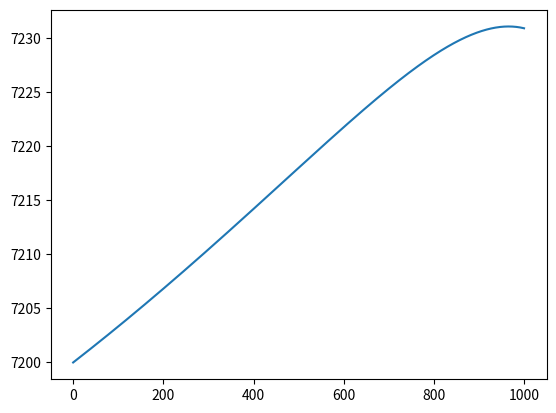

This figure's Python source:
import numpy as np
import math
import matplotlib.pyplot as plt


class CAV:
    """
    CAV的飞行参数与气动模型
    """

    def __init__(self, low=True):
        # 飞行器总体参数,一般来说不用变
        self.m0 = 907  # kg
        self.S = 0.35  # m2
        self.R0 = 6378  # Km
        self.g0 = 9.8  # m/s^2
        self.Rd = 0.1
        self.C1 = 11030
        self.Vc = (self.g0 * self.R0 * 1000) ** 0.5
        self.Tc = (self.R0 * 1000 / self.g0) ** 0.5
        self.beta = 7200
        self.rho0 = 1.225
        self.low = low

        # 约束条件
        self.hf = 20
        self.vf = 1800
        self.Q_dot_max_allow = 1200  # Kw/m2
        self.n_max_allow = 4  # g0
        self.q_max_allow = 200  # Kpa

    def get_x_dot(self, x, alpha, tht, p=0):
        # 对当前状态求导，得到状态导数
        # 输入当前状态、攻角(度)、倾侧角(度)、推力（沿机体坐标系x），输出状态导数
        # 状态提取[半径m，维度，经度，速度m/s，弹道倾角(弧度)，弹道偏角(弧度)]
        r, gamma, phi, v, theta, chi, range = x

        # 环境模型
        h = r - self.R0 * 1000  # 高度
        g = self.h2g(h)
        rho = self.h2rho(h)  # 密度

        # 气动力参数
        cl, cd = self.alphama2clcd(alpha, v / 340)  # 升力阻力系数
        q = 0.5 * rho * v ** 2  # 动压
        d = q * cl * self.S  # 阻力
        l = q * cd * self.S  # 升力
        ny = math.sqrt((p * math.sin(alpha / 57.3) + l) ** 2 +
                       (p * math.cos(alpha / 57.3) - d) ** 2) / (self.m0 * self.g0)  # 过载

        # 运动方程
        r_dot = v * math.sin(theta)
        gama_dot = v * math.cos(theta) * math.sin(chi) / r / math.cos(phi)  # y射程
        phi_dot = v * math.cos(theta) * math.cos(chi) / r  # x射程
        v_dot = p * math.cos(alpha / 57.3) / self.m0 - d / self.m0 - g * math.sin(theta)
        theta_dot = 1 / v * ((l + p * math.sin(alpha / 57.3)) * math.cos(tht / 57.3) / self.m0 -
                             (g - v ** 2 / r) * math.cos(theta))
        chi_dot = 1 / v * ((l + p * math.sin(alpha / 57.3)) * math.sin(tht / 57.3) / math.cos(theta) / self.m0 +
                           (v ** 2 / r) * math.cos(theta) * math.sin(chi) * math.tan(phi))
        range_dot = v * math.cos(theta) / r  # 速度向平面投影积分射程
        Q_dot = self.C1 / math.sqrt(self.Rd) * (rho / self.rho0) ** 0.5 * (v / self.Vc) ** 3.15
        info = {"Q_dot": Q_dot, "ny": ny, "q": q / 1000, "tht": tht, "alpha": alpha}

        x_dot = np.array([r_dot, gama_dot, phi_dot, v_dot, theta_dot, chi_dot, range_dot])
        return x_dot, info

    def v2alpha(self, v):
        # 输入速度m/s,输出攻角(度),这是CAV本身的设计决定的,不需要改变
        v1 = 3100
        v2 = 4700
        alpha_max = 20
        alpha_min = 8.5
        if v < v1:
            alpha = alpha_min
        elif v < v2:
            alpha = alpha_min + (alpha_max - alpha_min) / (v2 - v1) * (v - v1)
        else:
            alpha = alpha_max
        return alpha

    def h2g(self, h):
        # h的单位为m,物理规律,不需要改变
        g = self.g0 * (self.R0 * 1000) ** 2 / (self.R0 * 1000 + h) ** 2
        return g

    def h2rho(self, h):
        # h的单位为m,物理规律，不需要改变
        rho = self.rho0 * math.exp(-h / self.beta)
        return rho

    def alphama2clcd(self, alpha, ma):
        # 攻角(度)马赫数转换为升力系数、阻力系数
        # cav-l数据，最大升阻比为2.4
        if self.low == True:
            # 低升阻比数据
            p00 = -0.2892
            p10 = 0.07719
            p01 = 0.03159
            p20 = -0.0006198
            p11 = -0.007331
            p02 = 0.0003381
            p21 = 8.544e-05
            p12 = 0.0003569
            p03 = -0.0001313
            p22 = -2.406e-06
            p13 = -5.55e-06
            p04 = 3.396e-06
            cl = p00 + p10 * alpha + p01 * ma + p20 * alpha ** 2 + p11 * alpha * ma + p02 * ma ** 2 + \
                 p21 * alpha ** 2 * ma + p12 * alpha * ma ** 2 + p03 * ma ** 3 + p22 * alpha ** 2 * ma ** 2 \
                 + p13 * alpha * ma ** 3 + p04 * ma ** 4
            p00 = 0.3604
            p10 = -0.02188
            p01 = -0.07648
            p20 = 0.001518
            p11 = 0.00450
            p02 = 0.0058
            p21 = -0.0001462
            p12 = -0.0001754
            p03 = -0.0002027
            p22 = 4.783e-06
            p13 = 1.025e-06
            p04 = 2.99e-06
            cd = p00 + p10 * alpha + p01 * ma + p20 * alpha ** 2 + p11 * alpha * ma + p02 * ma ** 2 + \
                 p21 * alpha ** 2 * ma + p12 * alpha * ma ** 2 + p03 * ma ** 3 + p22 * alpha ** 2 * ma ** 2 \
                 + p13 * alpha * ma ** 3 + p04 * ma ** 4
        else:
            # 高升阻比
            # 最大升阻比3.5
            cl = -0.0196 - 0.02065 * ma + 0.002347 * ma ** 2 - (8.486e-05) * ma ** 3 + (9.987e-07) * ma ** 4 + \
                 0.05097 * alpha - 0.0009715 * alpha * ma - (3.141e-06) * alpha * ma ** 2 + \
                 (4.148e-07) * alpha * ma ** 3 + 0.0004383 * alpha ** 2 - (9.948e-06) * alpha ** 2 * ma + \
                 (2.897e-07) * alpha ** 2 * ma ** 2
            cd = 0.4796 - 0.07427 * ma + 0.003595 * ma ** 2 - (7.542e-05) * ma ** 3 + (1.029e-06) * ma ** 4 + \
                 (-0.04037) * alpha + 0.005605 * alpha * ma - 0.0001142 * alpha * ma ** 2 + \
                 (-2.286e-06) * alpha * ma ** 3 + 0.002492 * alpha ** 2 - (0.0002678) * alpha ** 2 * ma + \
                 (8.114e-06) * alpha ** 2 * ma ** 2
        return cl, cd


class AircraftEnv(CAV):
    """
    编写飞行器Markov模型
    分为几个部分
    x 表示内部飞行器所有信息
    state 外部所需要的信息
    """

    def __init__(self, random=False, low=True):
        CAV.__init__(self, low)
        self.x = None  # 内部循环状态变量
        self.state = None  # 深度强化学习中或者与外界交互变量，长度小于x
        self.t = 0
        self.delta_t = 0.1  # 积分步长
        self.random = random

        # 飞行器初始位置信息
        self.h0 = 100  # Km
        self.r0 = self.R0 + self.h0  # Km
        self.v0 = 7200  # m/s
        self.theta0 = -2 / 180 * math.pi  # 弧度  弹道倾角
        self.chi0 = 55 / 180 * math.pi  # 弧度    弹道偏角
        self.gama0 = 160 / 180 * math.pi  # 弧度  经度
        self.phi0 = 5 / 180 * math.pi  # 弧度     维度
        self.range0 = 0  # Km   射程
        self.Q0 = 0
        self.Osci0 = 0
        self.x0 = np.hstack((self.r0 * 1000, self.gama0, self.phi0, self.v0, self.theta0, self.chi0, self.range0))

        # 进行初始化
        self.reset()

        # 环境维度
        self.s_dim = len(self.state)
        self.a_dim = None

    def _x2state(self, x):
        # 将x缩减为state
        return x.copy()

    def render(self):
        pass

    def reset(self):
        self.t = 0
        if self.random:
            pass
        else:
            self.x = self.x0.copy()
        self.state = self._x2state(self.x)
        return self.state.copy()

    def step(self, action):
        # 假设倾侧角是action度
        # 使用固定序列的攻角
        v = self.x[3]
        alpha = self.v2alpha(v)
        # 简单积分
        x_dot, info = self.get_x_dot(self.x, alpha, action)
        self.x += x_dot * self.delta_t

        done = None

        self.state = self._x2state(self.x)

        reward = None

        info = info.copy()
        return self.state, reward, done, info


if __name__ == '__main__':
    cav = AircraftEnv()
    state_now = cav.reset()
    state_record = state_now.copy()
    for i in range(1000):
        action = np.random.rand(1) * 180 - 90
        state_now, reward, done, info = cav.step(action)
        state_record = np.vstack((state_record, state_now.copy()))  # 垂直添加
    plt.plot(state_record[:, 3])
    plt.show()
